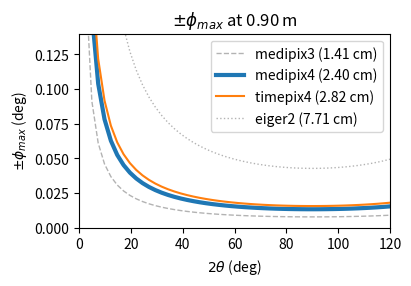

Write Python code to recreate this figure.
# %% [maarkdown]
# # Effective ɸ for detectors
#
# This file generates a plot showing the effective ɸ (of the DS cone)
# covered by various commercial detectors as a function of θ
#
# This is intended as a figure in HRD FDR

# %%

import matplotlib.pyplot as plt
import numpy as np


# %%
def effoctive_solid_angle(theta, d, detector_width):
    # radius of DS ring at detector
    R = d * np.abs(np.sin(theta))
    return np.arctan2(detector_width / 2, R)


# %%

dets = {
    # 320*75um for medipix4
    "medipix4": 320 * 75 * 1e-6,
    # 256*55um for timepix4
    "timepix4": 512 * 55 * 1e-6,
    # 256*55um for medipix3, timepix3
    "medipix3": 256 * 55 * 1e-6,
    # 1028*75um for eiger2
    "eiger2": 1028 * 75 * 1e-6,
}

style = {
    "medipix4": {"lw": 3, "ls": "-"},
    "eiger2": {"lw": 1, "ls": ":", "color": ".7"},
    "medipix3": {"lw": 1, "ls": "--", "color": ".7"},
}

# %%

# 1m sample -> crystal
d = 0.9
theta = np.linspace(0, np.deg2rad(120))

fig, ax = plt.subplots(layout="constrained", figsize=(4, 2.75), dpi=300)
for det, width in sorted(dets.items(), key=lambda x: x[1]):
    sa = effoctive_solid_angle(theta, d, width)
    ax.plot(
        np.rad2deg(theta),
        sa,
        label=f"{det} ({width * 100:.2f} cm)",
        **style.get(det, {}),
    )
ax.legend()
ax.set_xlabel(r"$2\theta$ (deg)")
ax.set_ylabel(r"$\pm\phi_{max}$ (deg)")
ax.set_ylim(0, 0.14)
ax.set_xlim(0, 120)
# ax.set_yscale('log')
ax.set_title(f"$\\pm\\phi_{{max}}$ at {d:.2f} m")

plt.show()
